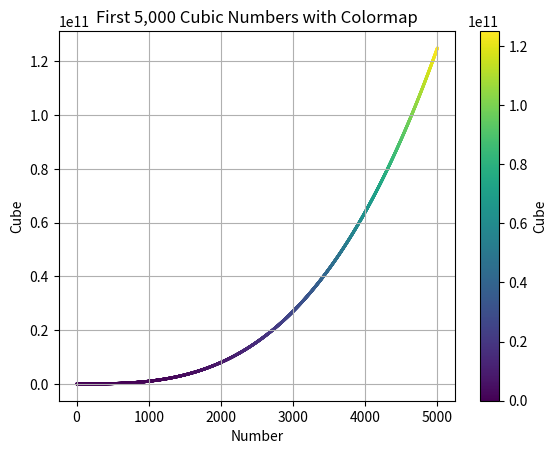

Write the Python code that produced this figure.
# -*- coding: utf-8 -*-
"""15.2 TIY.ipynb

Automatically generated by Colab.

Original file is located at
    https://colab.research.google.com/<link-removed>
"""

import matplotlib.pyplot as plt
import numpy as np

numbers = np.arange(1, 5001)
cubes = numbers ** 3

plt.scatter(numbers, cubes, c=cubes, cmap='viridis', marker='.', s=5)
plt.title('First 5,000 Cubic Numbers with Colormap')
plt.xlabel('Number')
plt.ylabel('Cube')
plt.colorbar(label='Cube')
plt.grid(True)
plt.show()